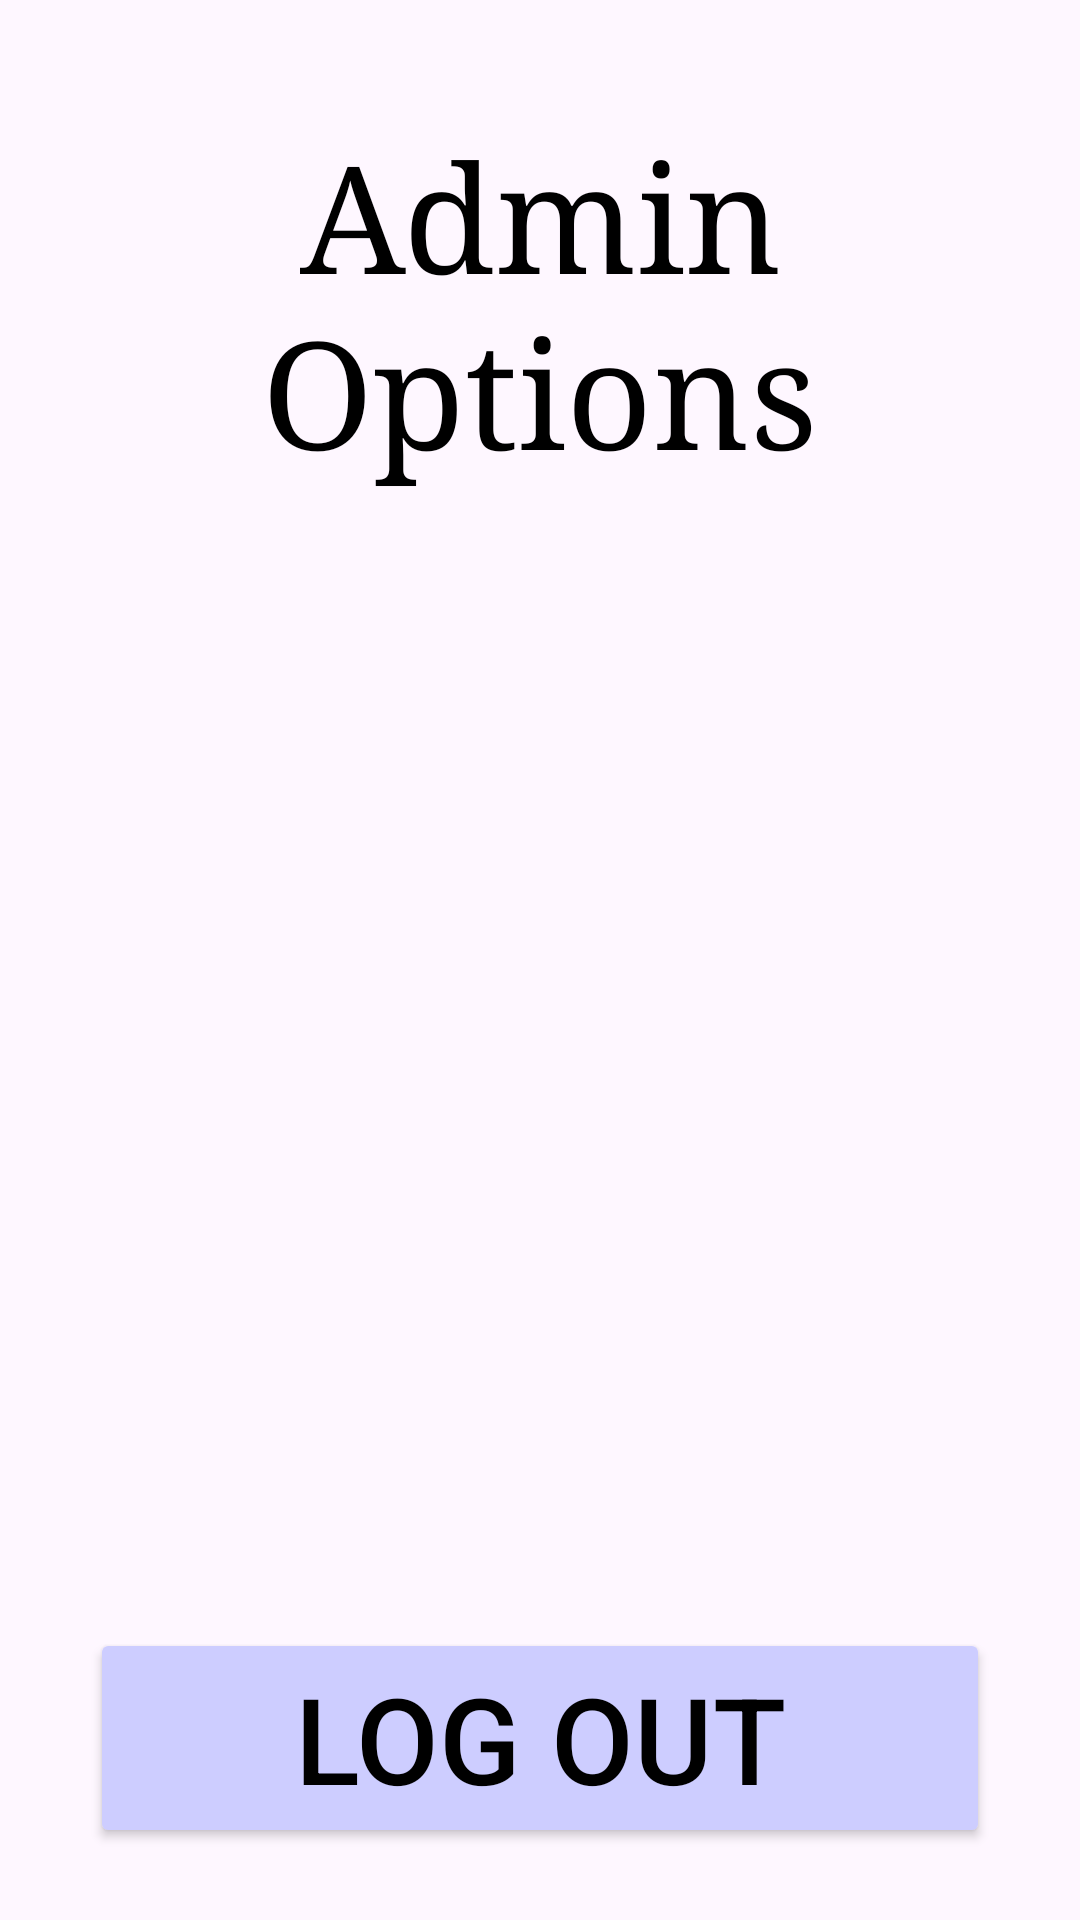

Layout XML and referenced resources for this Android screen:
<!-- AndroidManifest.xml: application theme Theme.ArtifactReliquary -->
<!-- res/layout/activity_admin_options.xml -->
<?xml version="1.0" encoding="utf-8"?>
<androidx.constraintlayout.widget.ConstraintLayout xmlns:android="http://schemas.android.com/apk/res/android"
    xmlns:app="http://schemas.android.com/apk/res-auto"
    xmlns:tools="http://schemas.android.com/tools"
    android:layout_width="match_parent"
    android:layout_height="match_parent"
    tools:context=".AdminOptionsActivity">

    <TextView
        android:id="@+id/title"
        android:layout_width="wrap_content"
        android:layout_height="wrap_content"
        android:gravity="center"
        android:text="@string/admin_noptions"
        android:textSize="50sp"
        app:layout_constraintBottom_toBottomOf="parent"
        app:layout_constraintEnd_toEndOf="parent"
        app:layout_constraintStart_toStartOf="parent"
        app:layout_constraintTop_toTopOf="parent"
        app:layout_constraintVertical_bias="0.075"
        android:fontFamily="serif"
        android:textColor="@color/black"/>

    <Button
        android:id="@+id/logOutButton"
        android:layout_width="300dp"
        android:layout_height="wrap_content"
        android:layout_marginBottom="24dp"
        android:backgroundTint="@color/accent"
        android:text="@string/log_out"
        android:textColor="@color/black"
        android:textSize="40sp"
        app:layout_constraintBottom_toBottomOf="parent"
        app:layout_constraintEnd_toEndOf="parent"
        app:layout_constraintStart_toStartOf="parent" />

</androidx.constraintlayout.widget.ConstraintLayout>
<!-- resources referenced by this layout -->
<resources>
  <color name="accent">#CDCDFF</color>
  <color name="black">#FF000000</color>
  <string name="admin_noptions">Admin\nOptions</string>
  <string name="log_out">Log Out</string>
  <style name="Theme.ArtifactReliquary" parent="Base.Theme.ArtifactReliquary" />
  <style name="Base.Theme.ArtifactReliquary" parent="Theme.Material3.DayNight.NoActionBar">
          
          
      </style>
</resources>
